Run: headless pygame with SDL's dummy video driver; simulated clock (each Clock.tick advances the game by its frame time, no real sleeping); random seed 0; keys injected as events and as key.get_pressed() state; mouse plan: one left click at the window centre at the start of phase 2, then a move to the lower-right quarter at the start of phase 3.
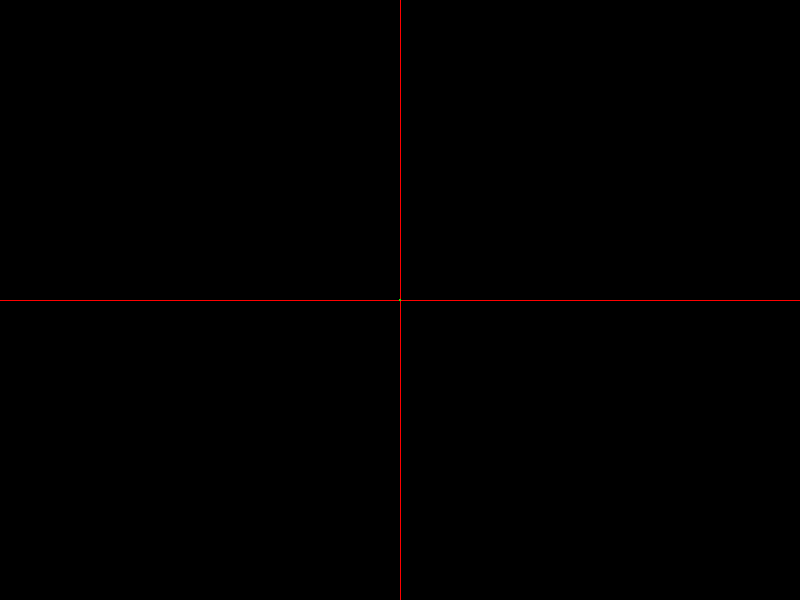
Frame 1 of 4 · flips 1–60 · no input
Frame 2 of 4 · flips 61–180 · clicked the window centre · tapped SPACE, RETURN · held RIGHT (→), D · screen unchanged from frame 1, image omitted
Frame 3 of 4 · flips 181–300 · moved the mouse to the lower-right quarter · held DOWN (↓), S · screen unchanged from frame 2, image omitted
Frame 4 of 4 · flips 301–420 · held LEFT (←), A, UP (↑), W · screen unchanged from frame 3, image omitted

The pygame program that drew these frames:

import pygame #al iniciar programa dibujar triangulo dando tres clics
import math
ancho=800; alto=600  #dimensiones
verde = [0,255,0] ; rojo = [255,0,0] ;negro = [0,0,0];otrocol=[40,30,200]
reloj = pygame.time.Clock()  #reloj para manejar tiempo
centro = [int(ancho/2),int(alto/2)]

def escalar(pto,angulo): # recibe los puntos en una lista ls, y el punto que tiene los escalamientos pEs
    return [pto[0]*(math.cos(angulo)) - pto[1]*(math.sin(angulo)),  pto[0]*(math.sin(angulo)) + pto[1]*(math.cos(angulo))]

def trans_pantalla(cen,pto_cartesiano):#transformacion lineal recibe c Centro y devuelve el punto en pantalla
    x = int(cen[0] + pto_cartesiano[0])
    y = int(cen[1] - pto_cartesiano[1])
    return [x,y]

def cart(cen,pto_pantalla):
    xp=pto_pantalla[0]-cen[0]
    yp=cen[1]-pto_pantalla[1]
    print (xp,yp)
    return [xp,yp]

if __name__ == '__main__':
    pygame.init()
    pantalla = pygame.display.set_mode([ancho,alto])
    lsptos=[] ;
    fin=False
    cont=0


    while not fin:
        reloj.tick(40)
        pygame.draw.line(pantalla,rojo,[ancho/2,0],[ancho/2,alto])
        pygame.draw.line(pantalla,rojo,[0,alto/2],[ancho,alto/2])
        pygame.draw.circle(pantalla,verde,centro,1)
        if len(lsptos) >= 3:
            pygame.draw.polygon(pantalla,otrocol,lsptos,2)
        pygame.display.flip()
        for event in pygame.event.get():
            if event.type == pygame.QUIT:
                fin = True
            if event.type == pygame.MOUSEBUTTONDOWN:
                if cont >= 3:
                    lsptos = []
                    cont = 0
                if cont < 3:
                    lsptos.append(list(event.pos))
                    cont +=1
            if event.type == pygame.KEYDOWN:
                if event.key == pygame.K_UP:
                    for p in lsptos:
                        f = trans_pantalla(centro,escalar(cart(centro,p),math.pi))
                        lsptos[lsptos.index(p)] = f
                    otrocol = [100,87,120]
                    print (lsptos)

                if event.key == pygame.K_DOWN:
                    if cont == 3:
                        for p in lsptos:
                            f = trans_pantalla(centro,escalar(cart(centro,p),(math.pi)/2))
                            lsptos[lsptos.index(p)] = f
                        otrocol = [100,87,120]
                        print (lsptos)
